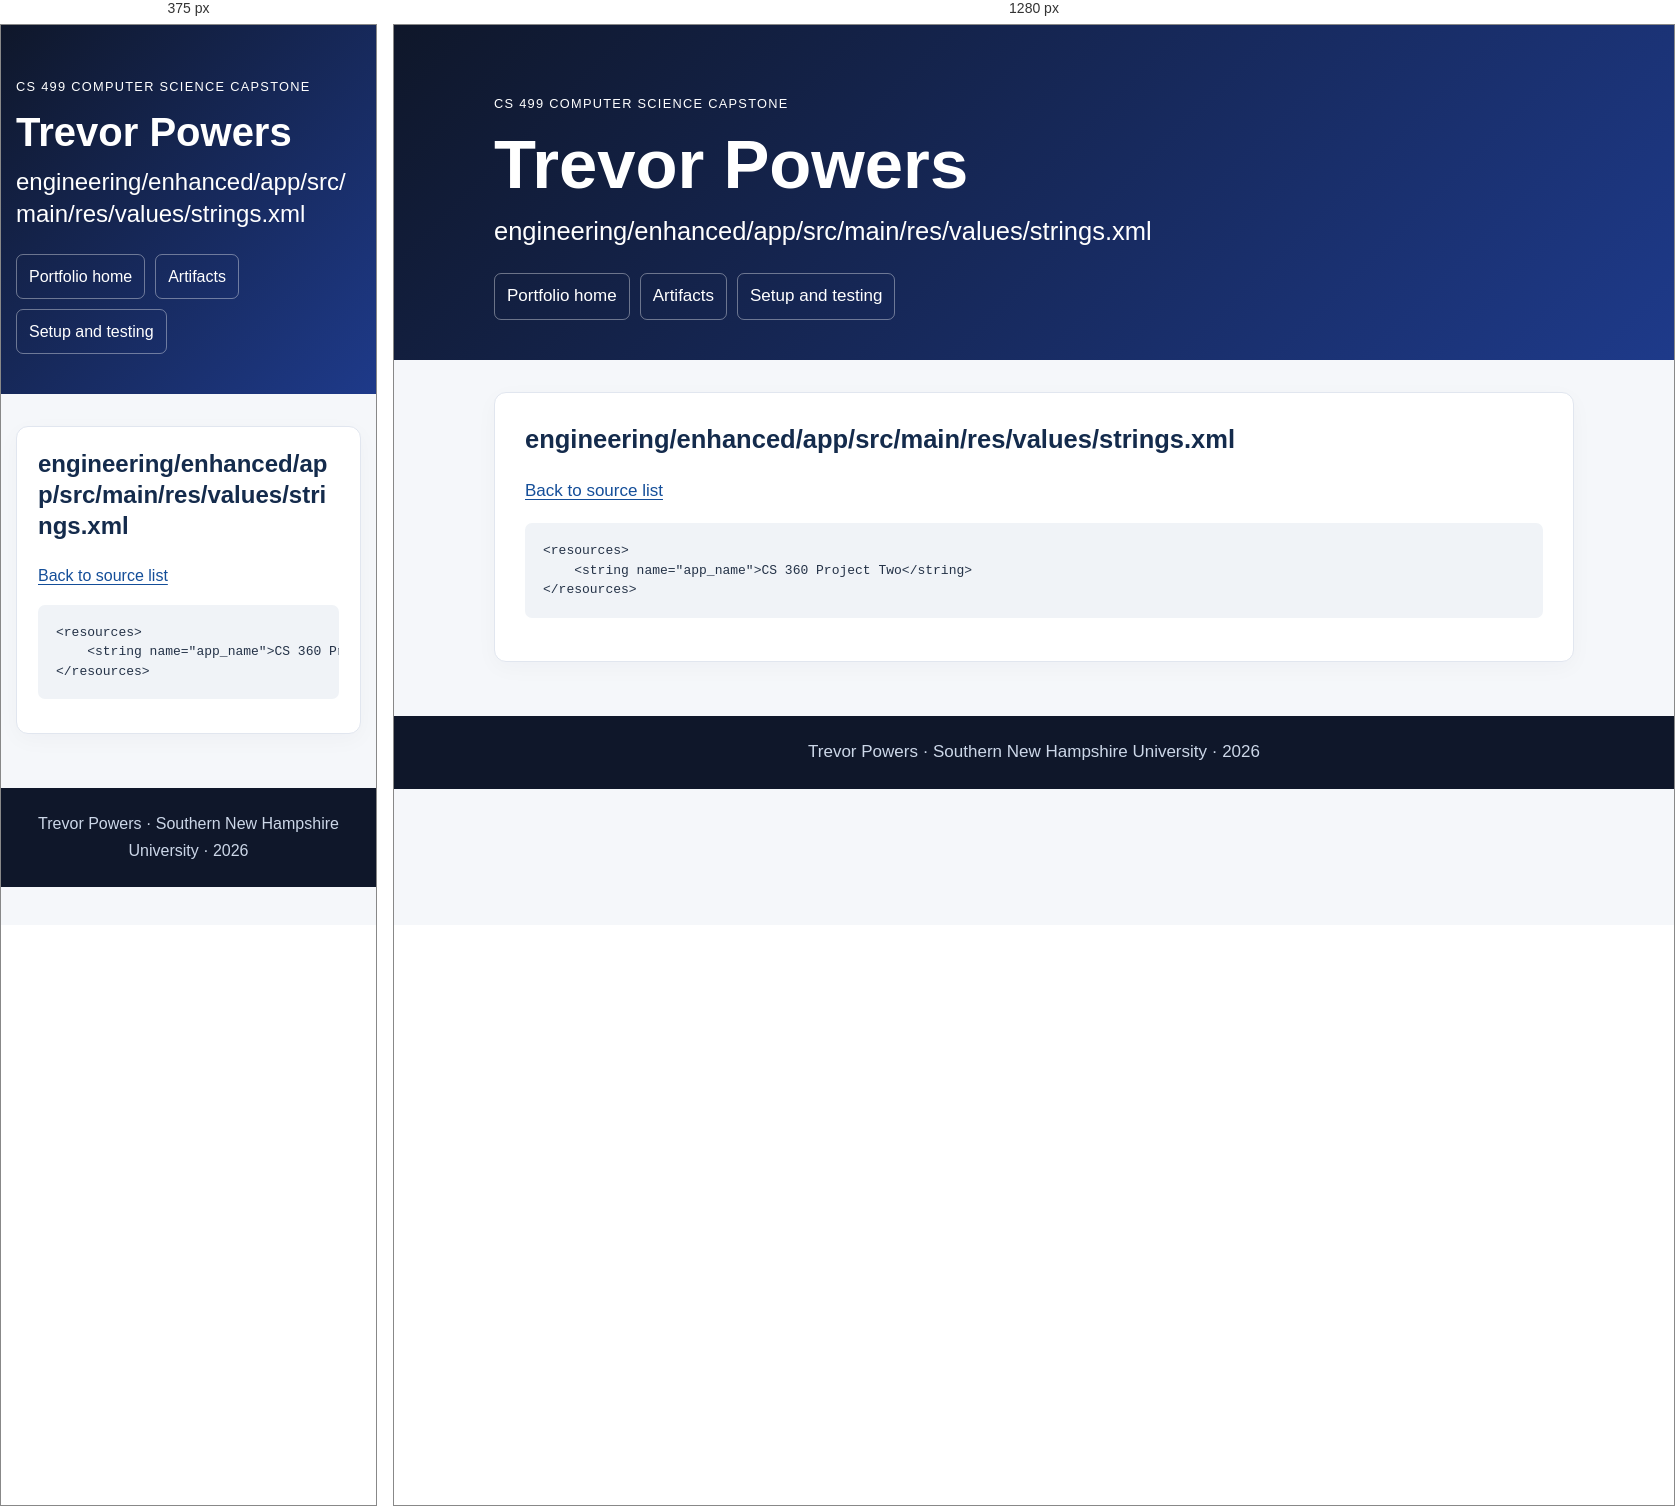
Rendered at 375 px and 1280 px, left to right.

<!-- file: engineering__enhanced__app__src__main__res__values__strings.xml.html -->
<!doctype html><html lang="en"><head><meta charset="utf-8"><meta name="viewport" content="width=device-width,initial-scale=1"><title>engineering/enhanced/app/src/main/res/values/strings.xml | Trevor Powers</title><meta name="description" content="Trevor Powers CS 499 computer science portfolio with original and enhanced code, narratives, and code review."><link rel="stylesheet" href="../style.css?v=final20261016"></head><body><a class="skip" href="#main">Skip to content</a><header class="hero"><div class="container"><p class="eyebrow">CS 499 Computer Science Capstone</p><h1>Trevor Powers</h1><h2>engineering/enhanced/app/src/main/res/values/strings.xml</h2><nav aria-label="Main navigation"><a href="../index.html">Portfolio home</a><a href="../index.html#artifacts">Artifacts</a><a href="../setup.html">Setup and testing</a></nav></div></header><main id="main" class="container"><section class="card"><h2>engineering/enhanced/app/src/main/res/values/strings.xml</h2><p><a href="../engineering_code.html">Back to source list</a></p><pre><code>&lt;resources&gt;
    &lt;string name=&quot;app_name&quot;&gt;CS 360 Project Two&lt;/string&gt;
&lt;/resources&gt;</code></pre></section></main><footer>Trevor Powers · Southern New Hampshire University · 2026</footer></body></html>

/* @media block from style.css */
@media(max-width:640px){.hero{padding-top:38px}.card{padding:21px}body{font-size:16px}table{font-size:.85rem}td,th{padding:8px}}